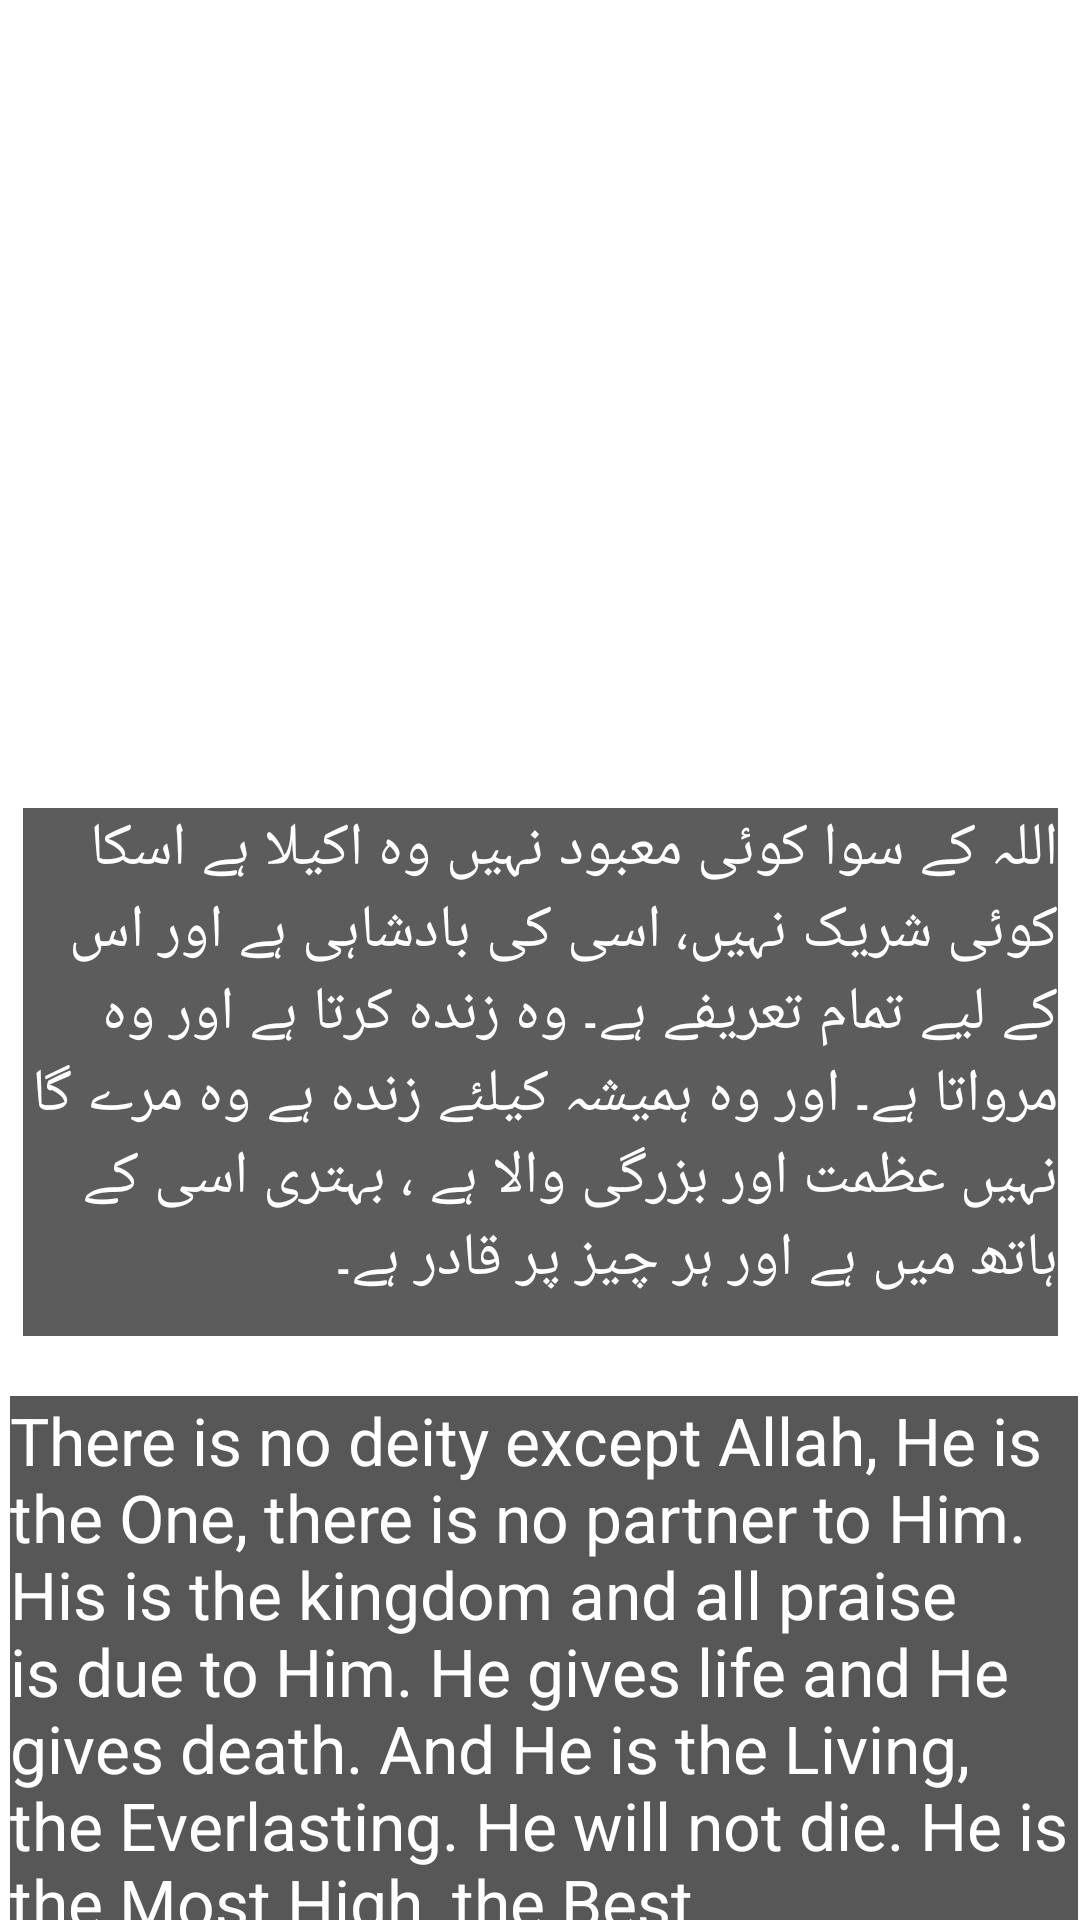

Write the Android layout XML for this screen, with the resource values it uses.
<!-- AndroidManifest.xml: application theme Theme.KIDSAPPBSEF19M049 -->
<!-- res/layout/activity_fourth_kalma.xml -->
<?xml version="1.0" encoding="utf-8"?>
<androidx.constraintlayout.widget.ConstraintLayout xmlns:android="http://schemas.android.com/apk/res/android"
    xmlns:app="http://schemas.android.com/apk/res-auto"
    xmlns:tools="http://schemas.android.com/tools"
    android:layout_width="match_parent"
    android:layout_height="match_parent"
    android:background="@drawable/bg4"
    tools:context=".First_Kalma">

    <TextView
        android:id="@+id/textView"
        android:layout_width="345dp"
        android:layout_height="176dp"
        android:layout_marginStart="31dp"
        android:layout_marginEnd="31dp"
        android:layout_marginBottom="20dp"
        android:background="#A4020202"
        android:text="اللہ کے سوا کوئی معبود نہیں وہ اکیلا ہے اسکا کوئی شریک نہیں، اسی کی بادشاہی ہے اور اس کے لیے تمام تعریفے ہے۔ وہ زندہ کرتا ہے اور وہ مرواتا ہے۔ اور وہ ہمیشہ کیلئے زندہ ہے وہ مرے گا نہیں عظمت اور بزرگی والا ہے ، بہتری اسی کے ہاتھ میں ہے اور ہر چیز پر قادر ہے۔"
        android:textColor="@color/white"
        android:textSize="20dp"
        app:layout_constraintBottom_toTopOf="@+id/textView2"
        app:layout_constraintEnd_toEndOf="parent"
        app:layout_constraintStart_toStartOf="parent"
        app:layout_constraintTop_toBottomOf="@+id/imageView" />

    <TextView
        android:id="@+id/textView2"
        android:layout_width="356dp"
        android:layout_height="190dp"
        android:layout_marginStart="20dp"
        android:layout_marginEnd="20dp"
        android:layout_marginBottom="100dp"
        android:background="#A8000000"
        android:text="There is no deity except Allah, He is the One, there is no partner to Him. His is the kingdom and all praise is due to Him. He gives life and He gives death. And He is the Living, the Everlasting. He will not die. He is the Most High, the Best."
        android:textColor="@color/white"
        android:textSize="22dp"
        app:layout_constraintBottom_toBottomOf="parent"
        app:layout_constraintEnd_toEndOf="parent"
        app:layout_constraintHorizontal_bias="0.466"
        app:layout_constraintStart_toStartOf="parent"
        app:layout_constraintTop_toBottomOf="@+id/textView" />

    <ImageView
        android:id="@+id/imageView"
        android:layout_width="389dp"
        android:layout_height="162dp"
        android:layout_marginStart="13dp"
        android:layout_marginEnd="13dp"
        android:layout_marginBottom="55dp"
        app:layout_constraintBottom_toTopOf="@+id/textView"
        app:layout_constraintEnd_toEndOf="parent"
        app:layout_constraintStart_toStartOf="parent"
        app:layout_constraintTop_toBottomOf="@+id/textView3"
        app:srcCompat="@drawable/fourthkalma" />

    <TextView
        android:id="@+id/textView3"
        android:layout_width="wrap_content"
        android:layout_height="wrap_content"
        android:layout_marginTop="110dp"
        android:layout_marginBottom="30dp"
        android:text="” 4th kalma Touheed ” چوتھا کلمہ توحید “"
        android:textColor="@color/white"
        android:textSize="20dp"
        app:layout_constraintBottom_toTopOf="@+id/imageView"
        app:layout_constraintEnd_toEndOf="parent"
        app:layout_constraintStart_toStartOf="parent"
        app:layout_constraintTop_toTopOf="parent" />
</androidx.constraintlayout.widget.ConstraintLayout>
<!-- resources referenced by this layout -->
<resources>
  <style name="Theme.KIDSAPPBSEF19M049" parent="Theme.MaterialComponents.DayNight.NoActionBar">
          
          <item name="colorPrimary">@color/purple_500</item>
          <item name="colorPrimaryVariant">@color/purple_700</item>
          <item name="colorOnPrimary">@color/white</item>
          
          <item name="colorSecondary">@color/teal_200</item>
          <item name="colorSecondaryVariant">@color/teal_700</item>
          <item name="colorOnSecondary">@color/black</item>
          
          <item name="android:statusBarColor" tools:targetApi="l">?attr/colorPrimaryVariant</item>
          
      </style>
  <!-- not gathered from this repository: default colours our renderer supplied (Android Studio template values) -->
  <color name="purple_500">#FF6200EE</color>
  <color name="purple_700">#FF3700B3</color>
  <color name="teal_200">#FF03DAC5</color>
  <color name="teal_700">#FF018786</color>
  <color name="black">#FF000000</color>
  <color name="white">#FFFFFFFF</color>
</resources>
